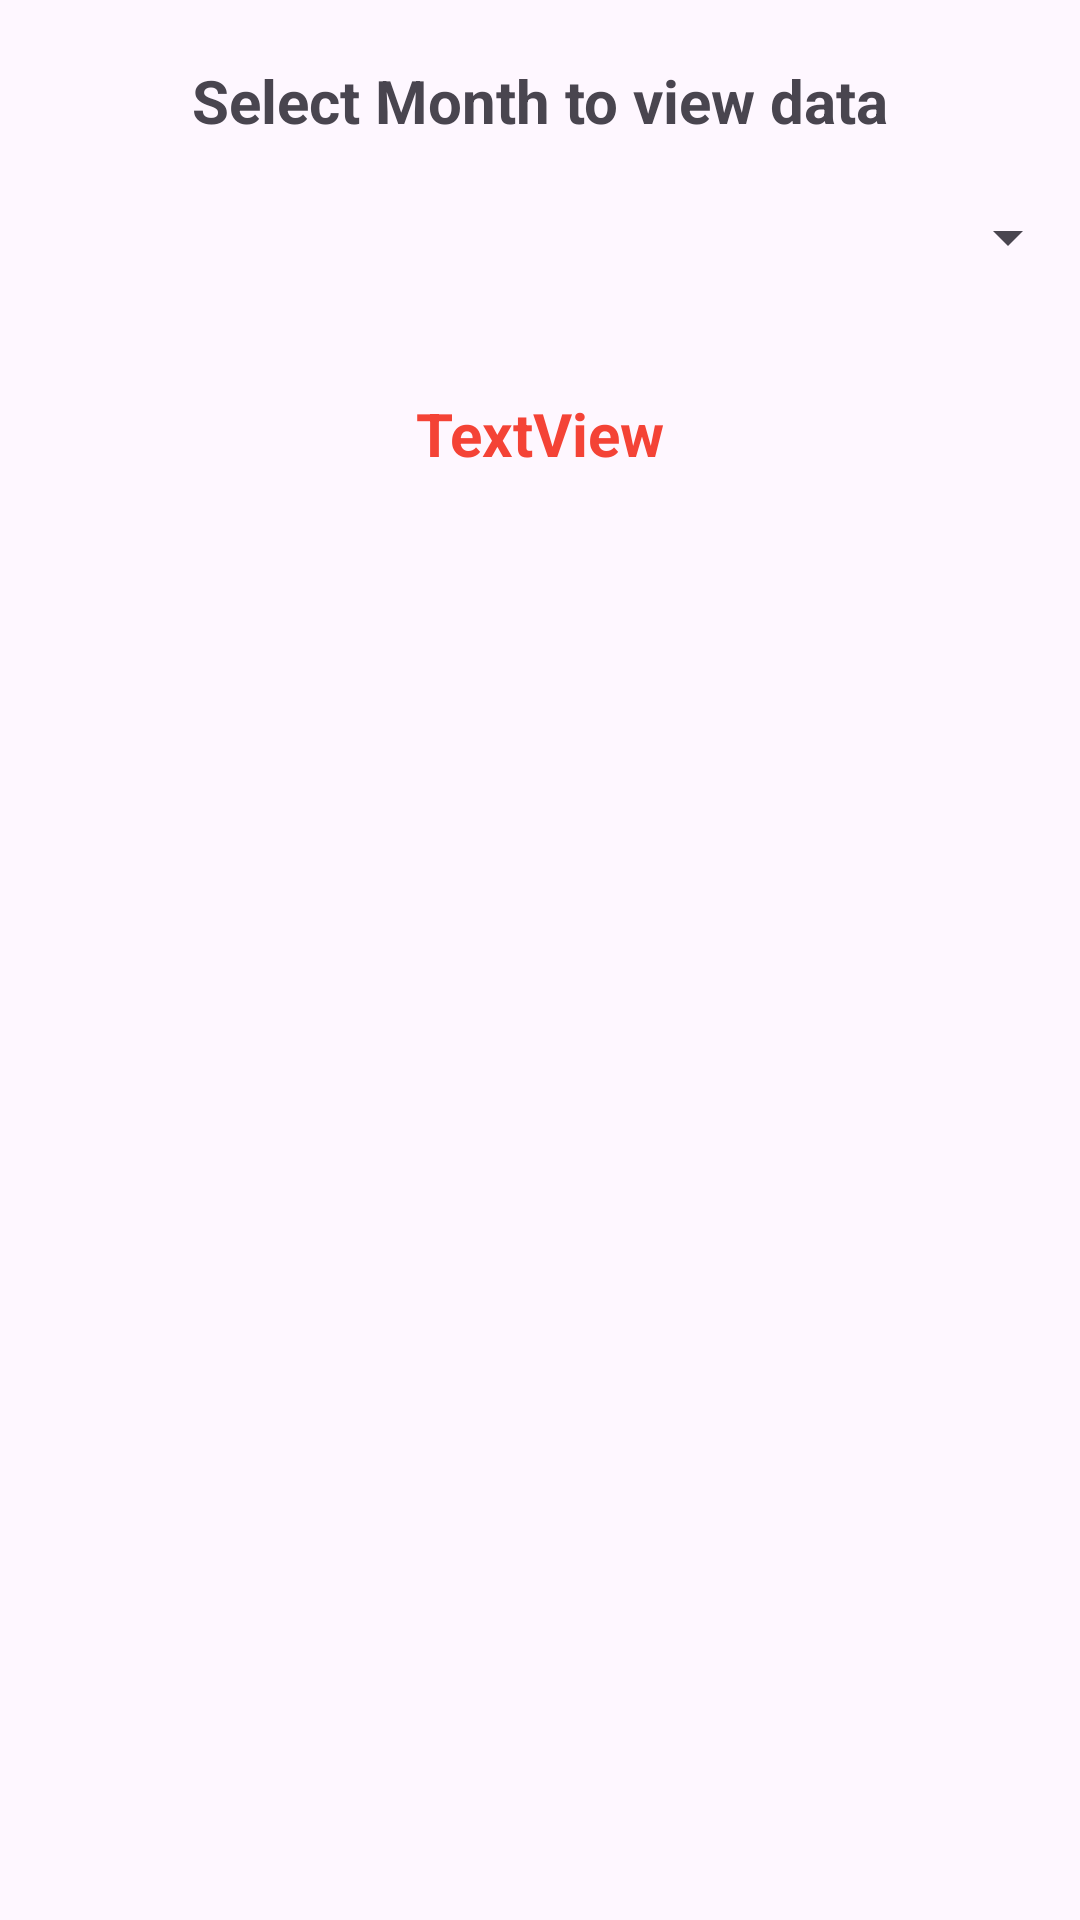

Produce the Android XML layout that renders to this screen, including the resource entries it uses.
<!-- AndroidManifest.xml: application theme Theme.MahaElectric -->
<!-- res/layout/activity_monthly_view.xml -->
<?xml version="1.0" encoding="utf-8"?>
<RelativeLayout xmlns:android="http://schemas.android.com/apk/res/android"
    xmlns:app="http://schemas.android.com/apk/res-auto"
    xmlns:tools="http://schemas.android.com/tools"
    android:layout_width="match_parent"
    android:layout_height="wrap_content"
    android:layout_margin="20dp"
    tools:context=".monthly_view">

    <LinearLayout
        android:layout_width="match_parent"
        android:layout_height="wrap_content"
        android:orientation="vertical">

        <TextView
            android:id="@+id/textView2"
            android:layout_width="match_parent"
            android:layout_height="wrap_content"
            android:layout_marginTop="20dp"
            android:gravity="center"
            android:text="Select Month to view data"
            android:textSize="20sp"
            android:textStyle="bold" />

        <Spinner
            android:id="@+id/monthly_view_spinner"
            android:layout_width="match_parent"
            android:layout_height="wrap_content"
            android:layout_marginTop="20dp"
            android:gravity="center" />

        <TextView
            android:id="@+id/monthly_view"
            android:layout_width="match_parent"
            android:layout_height="wrap_content"
            android:layout_marginTop="40dp"
            android:gravity="center"
            android:text="TextView"
            android:textColor="#F44336"
            android:textSize="20sp"
            android:textStyle="bold" />
    </LinearLayout>

</RelativeLayout>
<!-- resources referenced by this layout -->
<resources>
  <style name="Theme.MahaElectric" parent="Base.Theme.MahaElectric" />
  <style name="Base.Theme.MahaElectric" parent="Theme.Material3.DayNight">
          
          
      </style>
</resources>
